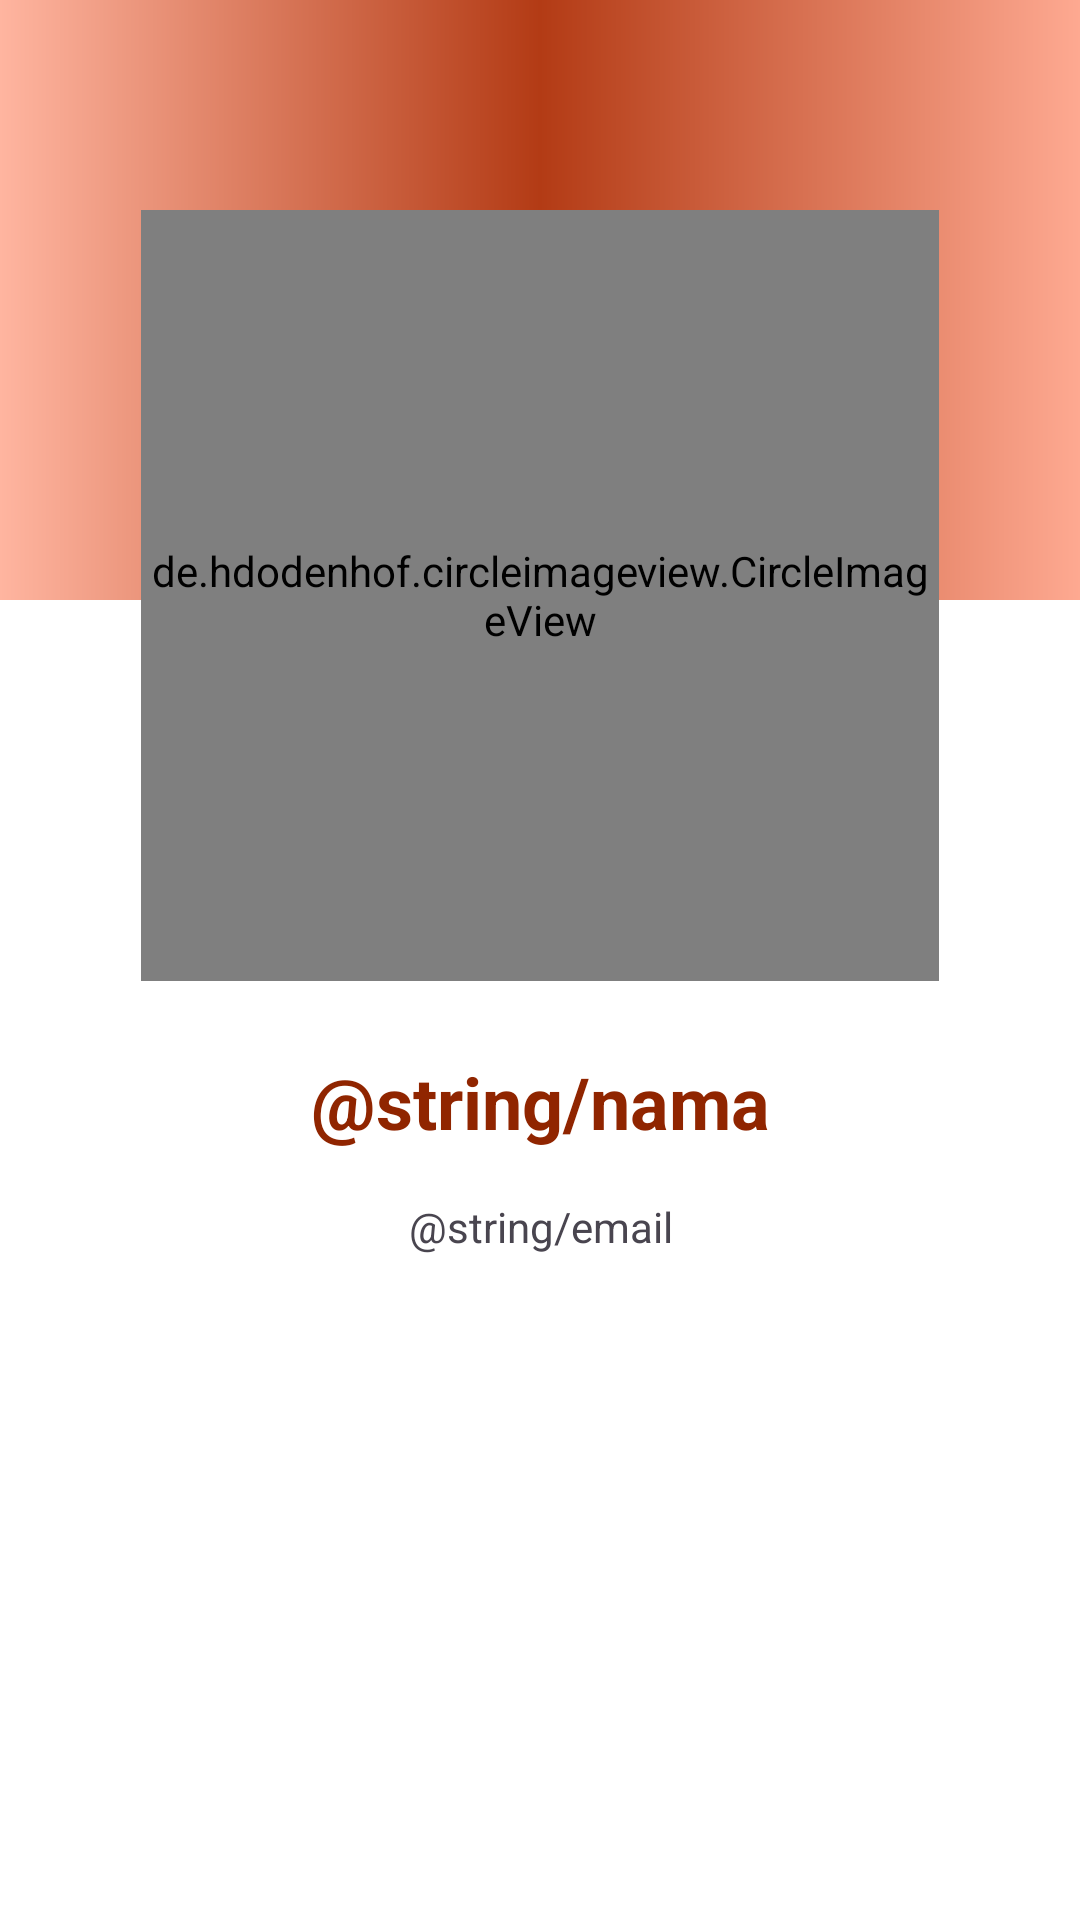

Here is an Android app screen rendered from its layout file. Give the layout XML and the strings, colors and styles it references.
<!-- AndroidManifest.xml: application theme Theme.LiyueStarted -->
<!-- res/layout/activity_about.xml -->
<?xml version="1.0" encoding="utf-8"?>
<androidx.constraintlayout.widget.ConstraintLayout xmlns:android="http://schemas.android.com/apk/res/android"
    xmlns:app="http://schemas.android.com/apk/res-auto"
    xmlns:tools="http://schemas.android.com/tools"
    android:layout_width="match_parent"
    android:layout_height="match_parent"
    tools:context=".AboutActivity"
    android:background="@drawable/gradient_bg">

    <de.hdodenhof.circleimageview.CircleImageView
        xmlns:app="http://schemas.android.com/apk/res-auto"
        android:id="@+id/imageView2"
        android:layout_width="266dp"
        android:layout_height="257dp"
        android:layout_marginTop="70dp"
        app:layout_constraintEnd_toEndOf="parent"
        app:layout_constraintStart_toStartOf="parent"
        app:layout_constraintTop_toTopOf="parent"
        android:src="@drawable/mubaihaqi"/>

    <TextView
        android:id="@+id/textView"
        android:layout_width="wrap_content"
        android:layout_height="wrap_content"
        android:layout_marginTop="24dp"
        android:textStyle="bold"
        android:textSize="24sp"
        android:text="@string/nama"
        app:layout_constraintEnd_toEndOf="@+id/imageView2"
        app:layout_constraintStart_toStartOf="@+id/imageView2"
        app:layout_constraintTop_toBottomOf="@+id/imageView2"
        android:textColor="@color/lightprimary"/>

    <TextView
        android:id="@+id/textView2"
        android:layout_width="wrap_content"
        android:layout_height="wrap_content"
        android:layout_marginTop="16dp"
        android:text="@string/email"
        app:layout_constraintEnd_toEndOf="@+id/textView"
        app:layout_constraintStart_toStartOf="@+id/textView"
        app:layout_constraintTop_toBottomOf="@+id/textView" />

</androidx.constraintlayout.widget.ConstraintLayout>
<!-- resources referenced by this layout -->
<resources>
  <color name="lightprimary">#902500</color>
  <!-- drawable gradient_bg (drawable) -->
  <?xml version="1.0" encoding="utf-8"?>
  <layer-list xmlns:android="http://schemas.android.com/apk/res/android">
  
      
      <item>
          <shape android:shape="rectangle">
              <gradient
                  android:startColor="@color/darkprimary"
                  android:endColor="@color/lightonsecondary"
                  android:centerColor="@color/lightonprimary"
                  android:angle="0" />
          </shape>
      </item>
  
      <item android:top="200dp">
          <shape android:shape="rectangle">
              <gradient
                  android:startColor="@color/bg_gradient_bottom"
                  android:centerColor="@color/bg_gradient_bottom"
                  android:endColor="@color/bg_gradient_bottom"
                  android:angle="30"/>
          </shape>
      </item>
  </layer-list>
  <style name="Theme.LiyueStarted" parent="Base.Theme.LiyueStarted" />
  <color name="darkprimary">#ffb5a0</color>
  <color name="lightonsecondary">#fea991</color>
  <color name="lightonprimary">#b33b15</color>
  <color name="bg_gradient_bottom">#FFFFFF</color>
  <style name="Base.Theme.LiyueStarted" parent="Theme.Material3.DayNight">
          <item name="colorPrimary">@color/lightprimary</item>
          <item name="colorOnPrimary">@color/lightonprimary</item>
  
          <item name="colorSecondary">@color/lightsecondary</item>
          <item name="colorOnSecondary">@color/lightonsecondary</item>
  
          <item name="colorTertiary">@color/lighttertiary</item>
          <item name="colorOnTertiary">@color/lightontertiary</item>
  
          <item name="colorError">@color/lighterror</item>
          <item name="colorOnError">@color/lightonerror</item>
      </style>
  <color name="lightsecondary">#8e4c39</color>
  <color name="lighttertiary">#745b00</color>
  <color name="lightontertiary">#c8a84a</color>
  <color name="lighterror">#ba1a1a</color>
  <color name="lightonerror">#ffdad6</color>
</resources>
